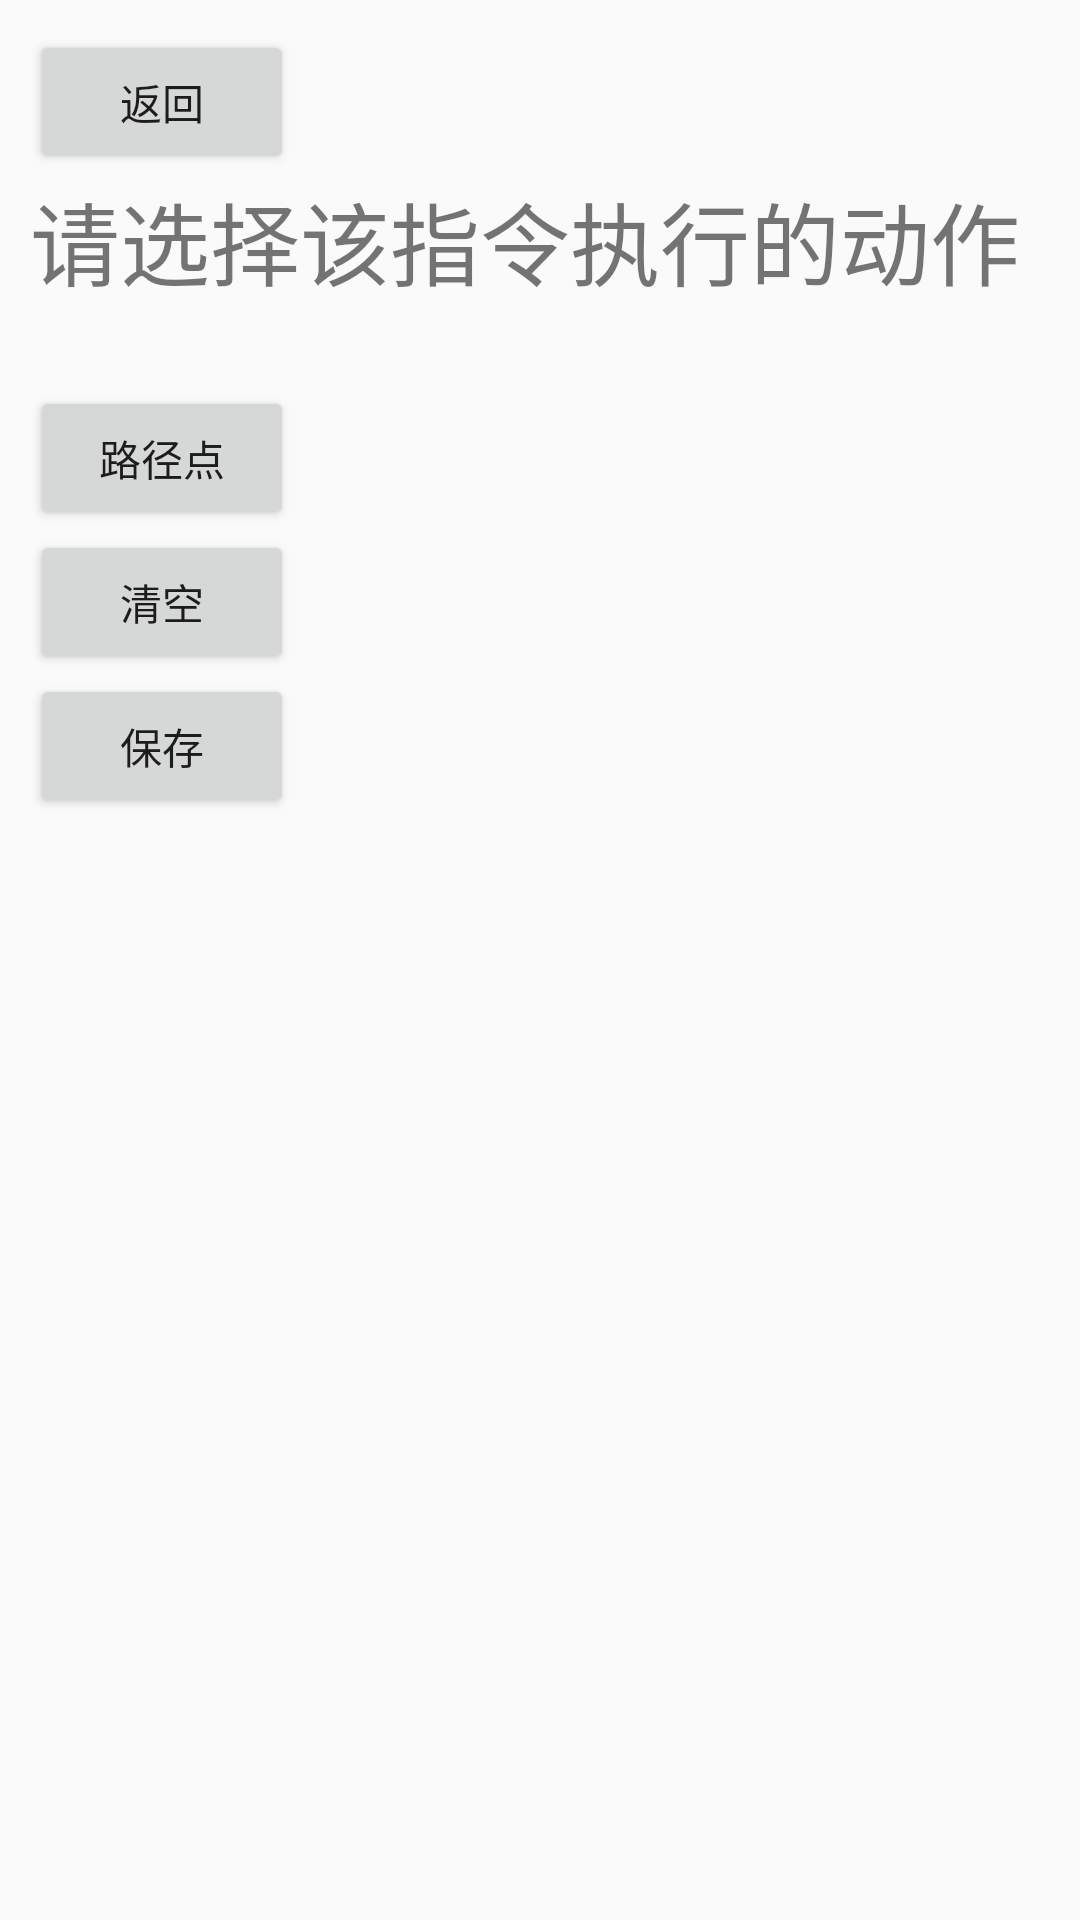

Layout XML and referenced resources for this Android screen:
<!-- AndroidManifest.xml: application theme AppTheme -->
<!-- res/layout/pop2.xml -->
<?xml version="1.0" encoding="utf-8"?>
<LinearLayout xmlns:android="http://schemas.android.com/apk/res/android"
    xmlns:tools="http://schemas.android.com/tools"
    android:layout_width="match_parent"
    android:layout_height="match_parent"
    android:padding="10dp"
    android:orientation="vertical">

    <Button
        android:id="@+id/back"
        android:layout_width="wrap_content"
        android:layout_height="wrap_content"
        android:text="返回"/>
    <TextView
        android:layout_width="wrap_content"
        android:layout_height="wrap_content"
        android:text="请选择该指令执行的动作"
        android:textSize="30dp" />
    <TextView
        android:id="@+id/ins1"
        android:layout_width="match_parent"
        android:layout_height="wrap_content"
        android:textSize="20dp"
        android:text=""/>

    <Button
        android:id="@+id/move"
        android:layout_width="wrap_content"
        android:layout_height="wrap_content"
        android:text="路径点" />
    <Button
        android:id="@+id/clear"
        android:layout_width="wrap_content"
        android:layout_height="wrap_content"
        android:text="清空" />
    <Button
        android:id="@+id/save"
        android:layout_width="wrap_content"
        android:layout_height="wrap_content"
        android:text="保存" />

</LinearLayout>
<!-- resources referenced by this layout -->
<resources>
  <style name="AppTheme" parent="Theme.AppCompat.Light.NoActionBar">
          
          
          <item name="android:windowIsTranslucent">true</item>
          <item name="android:windowNoTitle">true</item>
          <item name="android:windowActionBar">false</item>
          <item name="android:windowFullscreen">true</item>
      </style>
</resources>
